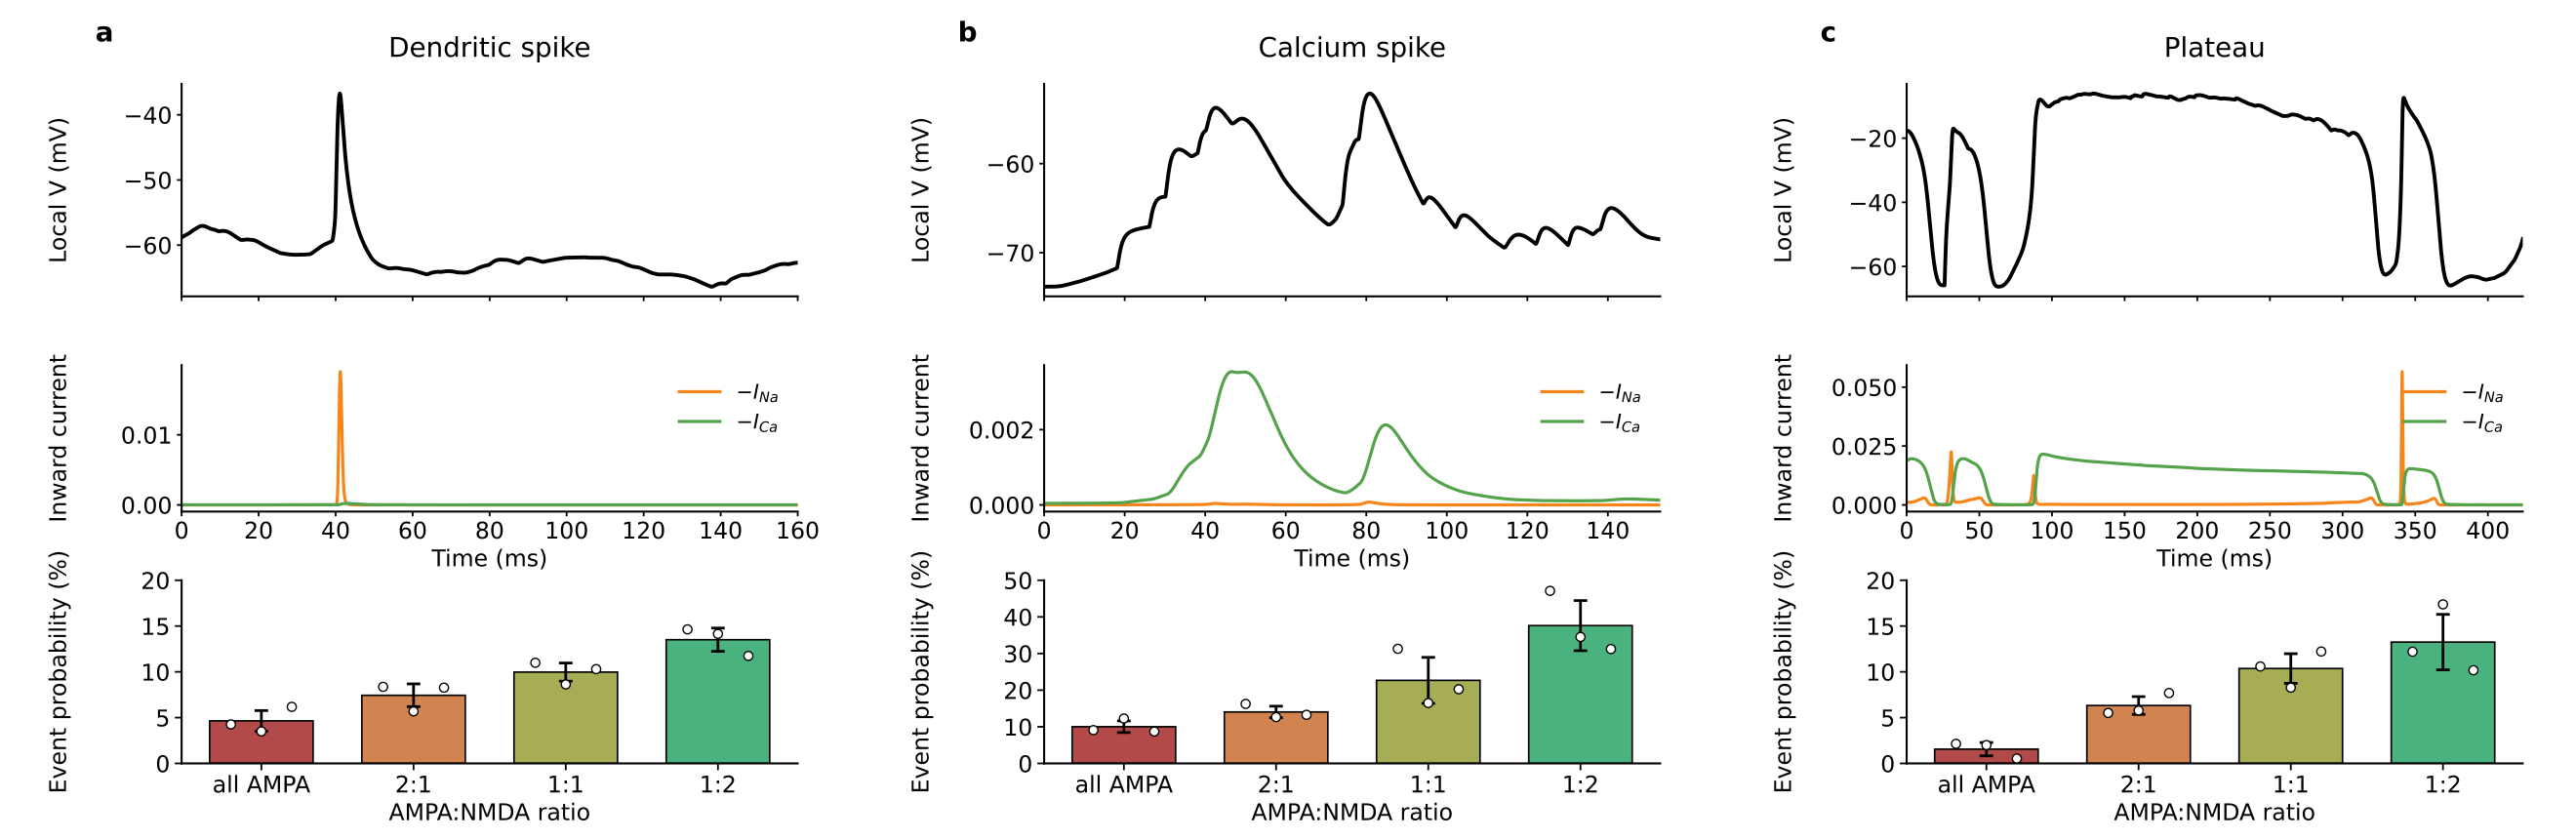

Python code for this plot:
import csv
import os
from pathlib import Path

import matplotlib.pyplot as plt
import numpy as np

ROOT = Path(__file__).resolve().parents[3]
DATA = ROOT / "nc_final_data" / "FigureS1" / "FigureS1_abc"
SOURCE = ROOT / "nc_final_source_data" / "FigureS1" / "FigureS1_abc"
PANELS = [0, 1, 2]
LABELS = ("Dendritic spike", "Calcium spike", "Plateau")
COLORS = ("#B24A4A", "#D1844F", "#A6AD55", "#4AB27E")
EXAMPLE_VOLTAGE_LIMITS_MV = ((-67.86488494873046, -35.24535980224609), (-74.91063442230225, -51.04456958770752), (-69.33568363189697, -3.072042655944824))

def load_probabilities():
    names = ("bar_mean.npy", "bar_std.npy")
    values = tuple(np.load(DATA / name, allow_pickle=False) for name in names)
    if any(value.shape != (3, 4) or not np.isfinite(value).all() for value in values):
        raise ValueError("Invalid bar data")
    repeats = np.load(DATA / "bar_repeats.npy", allow_pickle=False)
    if repeats.shape != (3, 4, 3) or not np.array_equal(repeats.mean(axis=2), values[0]) or not np.array_equal(repeats.std(axis=2, ddof=0), values[1]):
        raise ValueError("Individual probabilities do not match bar data")
    events = ("sodium_spike", "calcium_spike", "plateau")
    conditions = ("all_ampa", "ampa_nmda_2to1", "ampa_nmda_1to1", "ampa_nmda_1to2")
    columns = [f"{condition}_{event}_probability" for condition in conditions for event in events]
    runs = repeats.transpose(1, 0, 2).reshape(len(columns), 3)
    write_table(SOURCE / "FigureS1_bars.csv", columns, runs, values[0].T.reshape(-1), values[1].T.reshape(-1))
    return (*values, repeats)


def load_example(panel):
    suffixes = ("time_ms", "voltage_mv", "sodium_inward", "calcium_inward")
    names = tuple("FigureS1_" + "abc"[panel] + "_" + suffix + ".npy" for suffix in suffixes)
    values = tuple(np.load(DATA / name, allow_pickle=False) for name in names)
    if any(value.ndim != 1 or value.size < 2 or value.shape != values[0].shape or not np.isfinite(value).all() for value in values):
        raise ValueError("Invalid example data")
    write_curves(SOURCE / ("FigureS1_" + "abc"[panel] + "_curves.csv"),
                 ("time_ms", "voltage_mv", "sodium_inward", "calcium_inward"), values)
    return values


def draw(axes, panel, mean, std, repeats, example):
    voltage_ax, current_ax, bar_ax = axes
    t, voltage, sodium, calcium = example
    for ax in (voltage_ax, current_ax):
        ax.spines["right"].set_visible(False)
        ax.spines["top"].set_visible(False)
    voltage_ax.plot(t, voltage, color="black", linewidth=2.8)
    voltage_ax.set_ylim(*EXAMPLE_VOLTAGE_LIMITS_MV[panel])
    voltage_ax.set_ylabel("Local V (mV)")
    voltage_ax.tick_params(axis="x", labelbottom=False)
    current_ax.plot(t, sodium, color="#F58518", linewidth=2.3, label=r"$-I_{Na}$")
    current_ax.plot(t, calcium, color="#54A24B", linewidth=2.3, label=r"$-I_{Ca}$")
    current_ax.set_ylabel("Inward current")
    current_ax.set_xlabel("Time (ms)")
    current_ax.legend(frameon=False, loc="upper right", fontsize=15)
    voltage_ax.set_xlim(0.0, float(t[-1]))
    tick_step = 20.0 if t[-1] <= 200.0 else 50.0
    current_ax.set_xticks(np.arange(0.0, float(t[-1]) + 1e-9, tick_step))
    x = np.arange(4)
    bar_ax.bar(x, 100 * mean[panel], yerr=100 * std[panel], color=COLORS, width=0.68,
               edgecolor="black", linewidth=1.2,
               error_kw={"elinewidth": 2.0, "ecolor": "black", "capsize": 5, "capthick": 2.0})
    offsets = np.linspace(-0.20, 0.20, repeats.shape[2])
    for index in range(len(x)):
        bar_ax.scatter(x[index] + offsets, 100 * repeats[panel, index], s=44, facecolors="white", edgecolors="black", linewidths=1.0, zorder=5)
    bar_ax.set_xticks(x, ("all AMPA", "2:1", "1:1", "1:2"))
    bar_ax.set_xlabel("AMPA:NMDA ratio")
    bar_ax.set_ylabel("Event probability (%)")
    bar_ax.set_ylim(0, 50 if panel == 1 else 20)
    bar_ax.set_yticks(np.arange(0.0, 51.0, 10.0) if panel == 1 else np.arange(0.0, 21.0, 5.0))
    for ax in axes:
        ax.spines["top"].set_visible(False)
        ax.spines["right"].set_visible(False)
        ax.yaxis.set_label_coords(-0.11, 0.5)
    bar_ax.spines["left"].set_linewidth(1.5)
    bar_ax.spines["bottom"].set_linewidth(1.5)
    bar_ax.tick_params(axis="both", width=1.3, length=5)




def write_table(path, columns, runs, means, stds):
    values = np.asarray(runs)
    if values.ndim != 2 or values.shape[0] != len(columns) or len(means) != len(columns) or len(stds) != len(columns):
        raise ValueError("Unexpected source table shape")
    path.parent.mkdir(parents=True, exist_ok=True)
    temporary = path.with_name(f".{path.name}.{os.getpid()}.tmp")
    try:
        with temporary.open("w", encoding="utf-8", newline="") as stream:
            writer = csv.writer(stream)
            writer.writerow(["run", *columns])
            for index in range(values.shape[1]):
                writer.writerow([f"run_{index + 1}", *values[:, index]])
            writer.writerow(["mean", *means])
            writer.writerow(["std", *stds])
        os.replace(temporary, path)
    finally:
        if temporary.exists():
            temporary.unlink()


def write_curves(path, columns, values):
    if any(len(value) != len(values[0]) for value in values):
        raise ValueError("Inconsistent curve lengths")
    path.parent.mkdir(parents=True, exist_ok=True)
    temporary = path.with_name(f".{path.name}.{os.getpid()}.tmp")
    try:
        with temporary.open("w", encoding="utf-8", newline="") as stream:
            writer = csv.writer(stream)
            writer.writerow(columns)
            writer.writerows(zip(*values))
        os.replace(temporary, path)
    finally:
        if temporary.exists():
            temporary.unlink()


def main():
    mean, std, repeats = load_probabilities()
    style = {"font.size": 17, "axes.grid": False, "axes.linewidth": 1.5, "xtick.major.width": 1.3,
             "ytick.major.width": 1.3, "pdf.fonttype": 42, "ps.fonttype": 42}
    with plt.rc_context(style):
        if len(PANELS) == 1:
            panel = PANELS[0]
            fig = plt.figure(figsize=(8.8, 8.6))
            grid = fig.add_gridspec(3, 1, height_ratios=(1.45, 1.0, 1.25))
            voltage_ax = fig.add_subplot(grid[0, 0])
            current_ax = fig.add_subplot(grid[1, 0], sharex=voltage_ax)
            bar_ax = fig.add_subplot(grid[2, 0])
            draw((voltage_ax, current_ax, bar_ax), panel, mean, std, repeats, load_example(panel))
            fig.suptitle(LABELS[panel], x=0.54, y=0.975, fontsize=20)
            fig.subplots_adjust(left=0.13, right=0.95, bottom=0.09, top=0.93, hspace=0.38)
        else:
            fig = plt.figure(figsize=(26.4, 8.6))
            grid = fig.add_gridspec(3, 3, height_ratios=(1.45, 1.0, 1.25))
            for panel in PANELS:
                voltage_ax = fig.add_subplot(grid[0, panel])
                current_ax = fig.add_subplot(grid[1, panel], sharex=voltage_ax)
                bar_ax = fig.add_subplot(grid[2, panel])
                draw((voltage_ax, current_ax, bar_ax), panel, mean, std, repeats, load_example(panel))
                for ax in (voltage_ax, current_ax, bar_ax):
                    ax.yaxis.set_label_coords(-0.18, 0.5)
                voltage_ax.set_title(LABELS[panel], fontsize=20, pad=20)
                voltage_ax.text(-0.14, 1.2, "abc"[panel], transform=voltage_ax.transAxes,
                                fontsize=20, fontweight="bold")
            fig.subplots_adjust(left=0.07, right=0.98, bottom=0.09, top=0.90, hspace=0.38, wspace=0.4)
        fig.savefig(Path(__file__).with_suffix(".pdf"), format="pdf")
        plt.close(fig)


if __name__ == "__main__":
    main()
